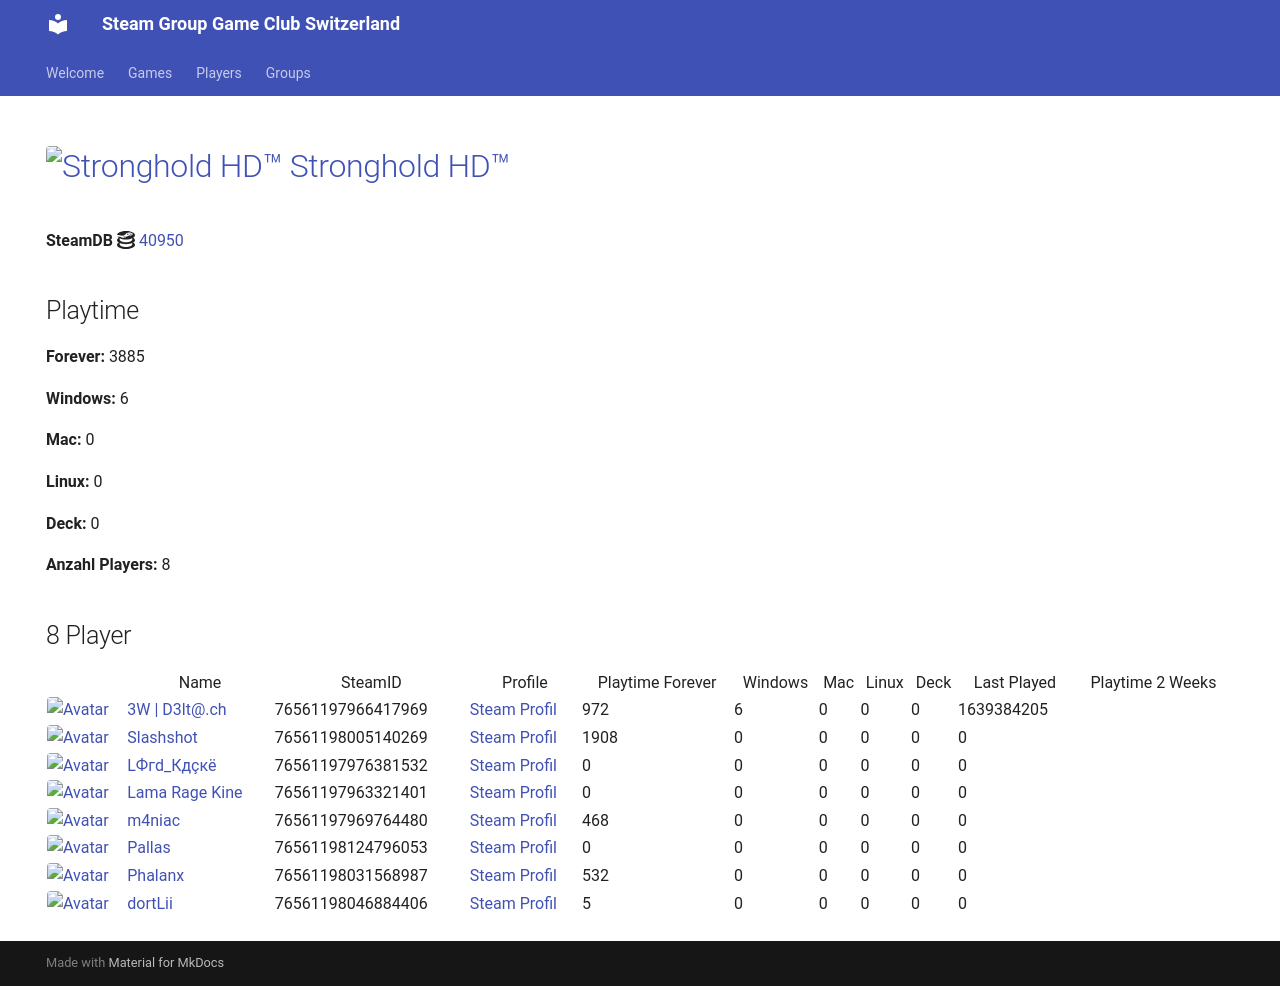

repository: Game-Club-Switzerland/steam.gameclub.ch · page: game/40950/index.html · generator: mkdocs

---
hide:
  - navigation
  - toc
---
# <a href="https://store.steampowered.com/app/40950"><img src="https://media.steampowered.com/steamcommunity/public/images/apps/40950/d926a3fecaa591d1b64e823ba74d990ca3d94543.jpg" alt="Stronghold HD™" style="width:32px;height:32px;border-radius:4px;" /> Stronghold HD™</a>

**SteamDB :simple-steamdb:** <a href="https://steamdb.info/app/40950">40950</a>

## Playtime

**Forever:** 3885

**Windows:** 6

**Mac:** 0

**Linux:** 0

**Deck:** 0

**Anzahl Players:** 10
## 10 Player

<table id="charts-table" class="display" style="width:100%">
            <thead>
                <tr>
                    <th></th>
                    <th>Name</th>
                    <th>SteamID</th>
                    <th>Profile</th>
                    <th>Playtime Forever</th>
                    <th>Windows</th>
                    <th>Mac</th>
                    <th>Linux</th>
                    <th>Deck</th>
                    <th>Last Played</th>
                    <th>Playtime 2 Weeks</th>
                </tr>
            </thead>
            <tbody>
        <tr>
<td><a href="/player/76561197966417969" target="_blank" title="3W | D3lt@.ch"><img src="https://avatars.steamstatic.com/363ea361fc7ff2a14a2a780a5e15e66cee03e434_full.jpg" alt="Avatar" style="width:48px;height:48px;border-radius:4px;"></a></td><td><a href="/player/76561197966417969" target="_blank" title="3W | D3lt@.ch">3W | D3lt@.ch</a></td><td>76561197966417969</td><td><a href="https://steamcommunity.com/id/3wd3lta/" target="_blank">Steam Profil</a></td><td>972</td><td>6</td><td>0</td><td>0</td><td>0</td><td>1639384205</td><td></td></tr>
<tr>
<td><a href="/player/76561198005140269" target="_blank" title="Slashshot"><img src="https://avatars.steamstatic.com/dcd2136652dc32498f221d8262950cef8c08e38a_full.jpg" alt="Avatar" style="width:48px;height:48px;border-radius:4px;"></a></td><td><a href="/player/76561198005140269" target="_blank" title="Slashshot">Slashshot</a></td><td>76561198005140269</td><td><a href="https://steamcommunity.com/id/Slashshot93/" target="_blank">Steam Profil</a></td><td>1908</td><td>0</td><td>0</td><td>0</td><td>0</td><td>0</td><td></td></tr>
<tr>
<td><a href="/player/76561198046884406" target="_blank" title="dortLii"><img src="https://avatars.steamstatic.com/590ad64cb45408ba7fbcff9c04381c55886614e0_full.jpg" alt="Avatar" style="width:48px;height:48px;border-radius:4px;"></a></td><td><a href="/player/76561198046884406" target="_blank" title="dortLii">dortLii</a></td><td>76561198046884406</td><td><a href="https://steamcommunity.com/profiles/76561198046884406/" target="_blank">Steam Profil</a></td><td>5</td><td>0</td><td>0</td><td>0</td><td>0</td><td>0</td><td></td></tr>
<tr>
<td><a href="/player/76561197976381532" target="_blank" title="LФгd_Кдçкё"><img src="https://avatars.steamstatic.com/c1032dc6a70680728c466c2b1b196558c5982713_full.jpg" alt="Avatar" style="width:48px;height:48px;border-radius:4px;"></a></td><td><a href="/player/76561197976381532" target="_blank" title="LФгd_Кдçкё">LФгd_Кдçкё</a></td><td>76561197976381532</td><td><a href="https://steamcommunity.com/id/D4nY_CH/" target="_blank">Steam Profil</a></td><td>0</td><td>0</td><td>0</td><td>0</td><td>0</td><td>0</td><td></td></tr>
<tr>
<td><a href="/player/76561197963321401" target="_blank" title="Lama Rage Kine"><img src="https://avatars.steamstatic.com/baf3f1e4fe88fff5f7b21b537acda40c52ec0d56_full.jpg" alt="Avatar" style="width:48px;height:48px;border-radius:4px;"></a></td><td><a href="/player/76561197963321401" target="_blank" title="Lama Rage Kine">Lama Rage Kine</a></td><td>76561197963321401</td><td><a href="https://steamcommunity.com/id/dakine85/" target="_blank">Steam Profil</a></td><td>0</td><td>0</td><td>0</td><td>0</td><td>0</td><td>0</td><td></td></tr>
<tr>
<td><a href="/player/76561197969764480" target="_blank" title="m4niac"><img src="https://avatars.steamstatic.com/7d4a07b7909b83ce6e61db85a98ab4e315c3e6b2_full.jpg" alt="Avatar" style="width:48px;height:48px;border-radius:4px;"></a></td><td><a href="/player/76561197969764480" target="_blank" title="m4niac">m4niac</a></td><td>76561197969764480</td><td><a href="https://steamcommunity.com/profiles/76561197969764480/" target="_blank">Steam Profil</a></td><td>468</td><td>0</td><td>0</td><td>0</td><td>0</td><td>0</td><td></td></tr>
<tr>
<td><a href="/player/76561198124796053" target="_blank" title="Pallas"><img src="https://avatars.steamstatic.com/4630dfff0852bfa9ba5d90058491e1b218af8dd6_full.jpg" alt="Avatar" style="width:48px;height:48px;border-radius:4px;"></a></td><td><a href="/player/76561198124796053" target="_blank" title="Pallas">Pallas</a></td><td>76561198124796053</td><td><a href="https://steamcommunity.com/profiles/76561198124796053/" target="_blank">Steam Profil</a></td><td>0</td><td>0</td><td>0</td><td>0</td><td>0</td><td>0</td><td></td></tr>
<tr>
<td><a href="/player/76561198016103694" target="_blank" title="[+]Dragnforce ©"><img src="https://avatars.steamstatic.com/ec719d4ea83640827307ebd9848325256da2fe86_full.jpg" alt="Avatar" style="width:48px;height:48px;border-radius:4px;"></a></td><td><a href="/player/76561198016103694" target="_blank" title="[+]Dragnforce ©">[+]Dragnforce ©</a></td><td>76561198016103694</td><td><a href="https://steamcommunity.com/profiles/76561198016103694/" target="_blank">Steam Profil</a></td><td>0</td><td>0</td><td>0</td><td>0</td><td>0</td><td>0</td><td></td></tr>
<tr>
<td><a href="/player/76561198031568987" target="_blank" title="Phalanx"><img src="https://avatars.steamstatic.com/c1386d46ab8023a869a0dad9c7c10f126814af98_full.jpg" alt="Avatar" style="width:48px;height:48px;border-radius:4px;"></a></td><td><a href="/player/76561198031568987" target="_blank" title="Phalanx">Phalanx</a></td><td>76561198031568987</td><td><a href="https://steamcommunity.com/id/Stereoclip/" target="_blank">Steam Profil</a></td><td>532</td><td>0</td><td>0</td><td>0</td><td>0</td><td>0</td><td></td></tr>
<tr>
<td><a href="/player/76561198057486067" target="_blank" title="Alt F4 Gamer"><img src="https://avatars.steamstatic.com/6ffd461a8b28bac7bb43f4eb20f209809f654ea8_full.jpg" alt="Avatar" style="width:48px;height:48px;border-radius:4px;"></a></td><td><a href="/player/76561198057486067" target="_blank" title="Alt F4 Gamer">Alt F4 Gamer</a></td><td>76561198057486067</td><td><a href="https://steamcommunity.com/id/ALT_F4_Gamer/" target="_blank">Steam Profil</a></td><td>0</td><td>0</td><td>0</td><td>0</td><td>0</td><td>0</td><td></td></tr>
</tbody>
</table>
